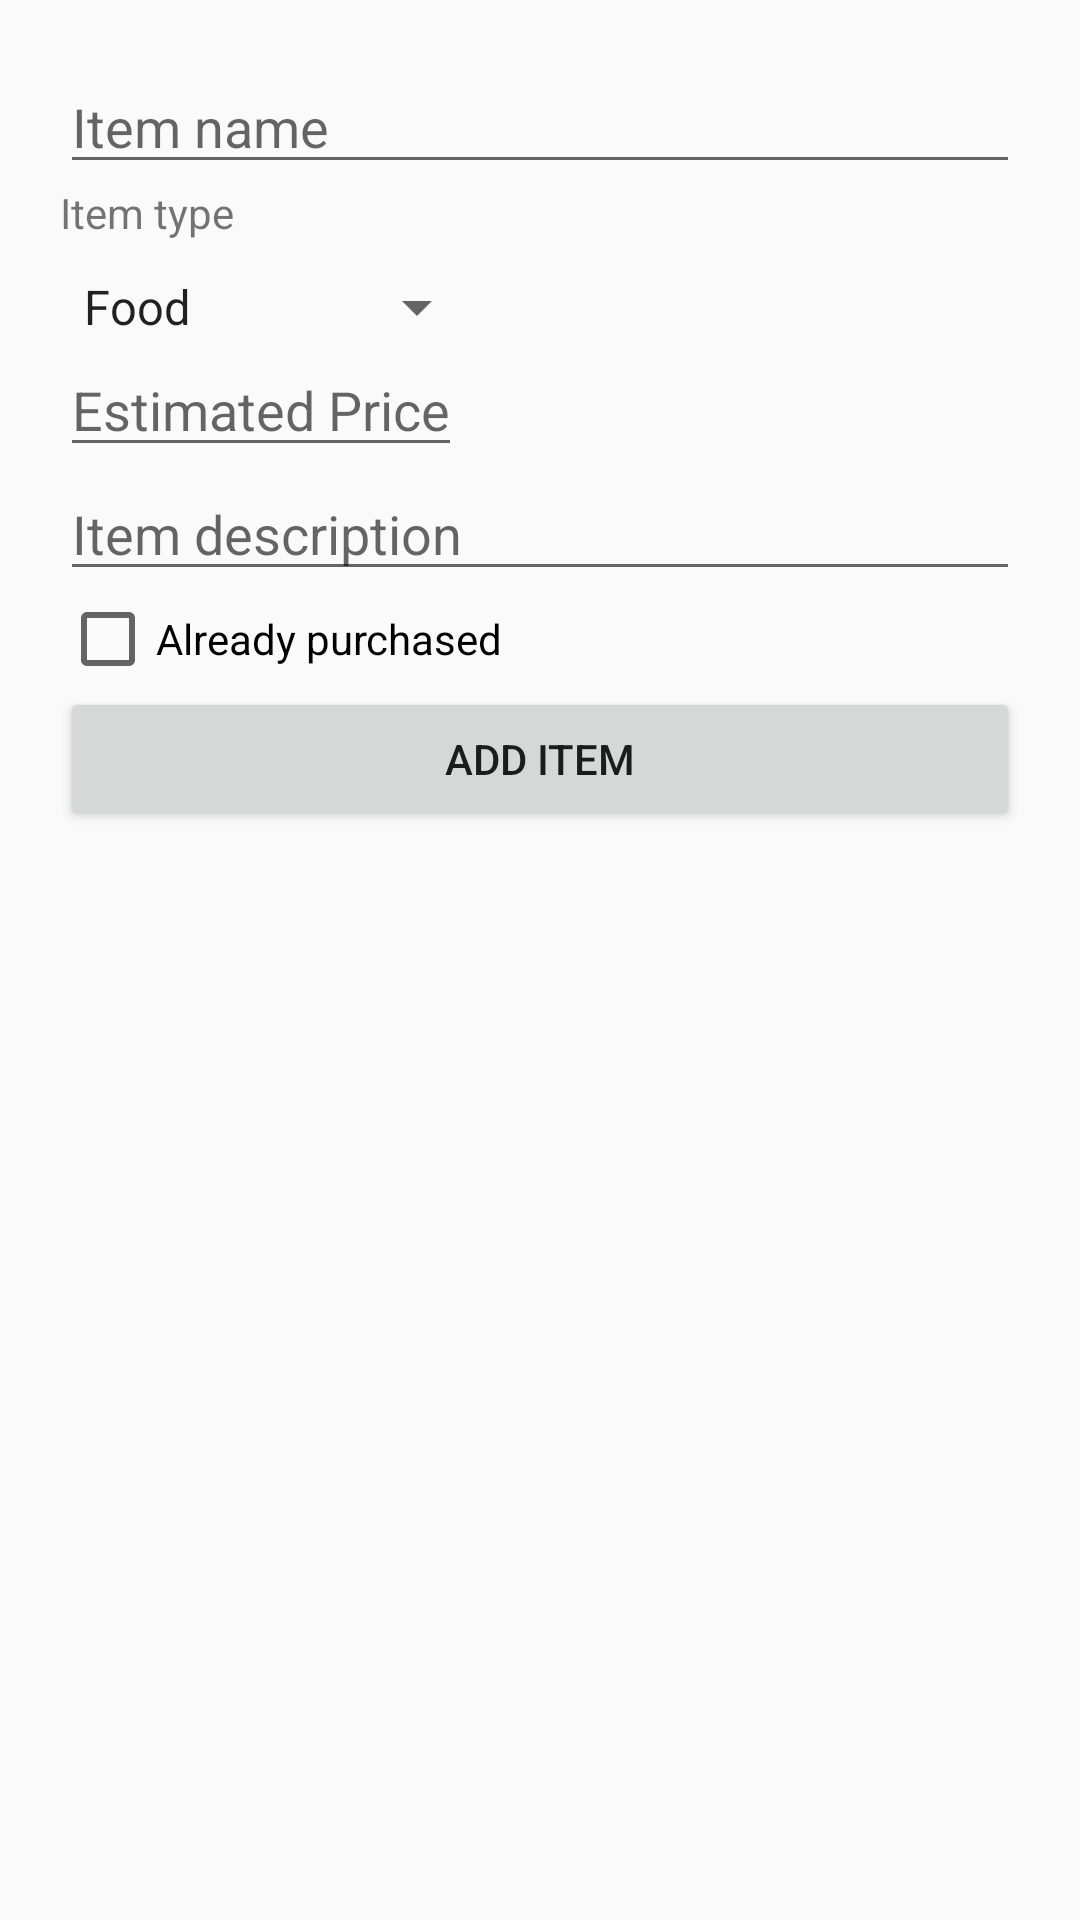

Produce the Android XML layout that renders to this screen, including the resource entries it uses.
<!-- AndroidManifest.xml: application theme AppTheme -->
<!-- res/layout/create_item.xml -->
<?xml version="1.0" encoding="utf-8"?>
<LinearLayout xmlns:android="http://schemas.android.com/apk/res/android"
    android:orientation="vertical" android:layout_width="match_parent"
    android:layout_height="match_parent"
    android:padding="20dp">

    <EditText
        android:id="@+id/etItem"
        android:layout_width="match_parent"
        android:layout_height="wrap_content"
        android:hint="Item name"/>

    <TextView
        android:layout_width="match_parent"
        android:layout_height="wrap_content"
        android:text="Item type"
        android:paddingBottom="10dp"/>

    <Spinner
        android:id="@+id/spnrDropDown"
        android:layout_width="wrap_content"
        android:layout_height="wrap_content"
        android:entries="@array/item_type"
        android:prompt="@string/item_prompt"
        android:spinnerMode="dropdown">

    </Spinner>

    <EditText
        android:id="@+id/etPrice"
        android:layout_width="wrap_content"
        android:layout_height="wrap_content"
        android:inputType="number"
        android:hint="Estimated Price"/>

    <EditText
        android:id="@+id/etDescription"
        android:layout_width="match_parent"
        android:layout_height="wrap_content"
        android:hint="Item description"/>

    <CheckBox
        android:id="@+id/cbPurchased"
        android:layout_width="wrap_content"
        android:layout_height="wrap_content"
        android:text="Already purchased"/>

    <Button
        android:id="@+id/btnAddRow"
        android:layout_width="match_parent"
        android:layout_height="wrap_content"
        android:text="Add Item"/>


</LinearLayout>
<!-- resources referenced by this layout -->
<resources>
  <string-array name="item_type">
          <item>Food</item>
          <item>Clothing</item>
          <item>Electronics</item>
          <item>Books</item>
  
      </string-array>
  <string name="item_prompt">Choose a category</string>
  <style name="AppTheme" parent="Theme.AppCompat.Light.NoActionBar">
          
          <item name="colorPrimary">@color/colorPrimary</item>
          <item name="colorPrimaryDark">@color/colorPrimaryDark</item>
          <item name="colorAccent">@color/colorAccent</item>
      </style>
  <color name="colorPrimary">#dee6f9</color>
  <color name="colorPrimaryDark">#2a52be</color>
  <color name="colorAccent">#FFFFFF</color>
</resources>
